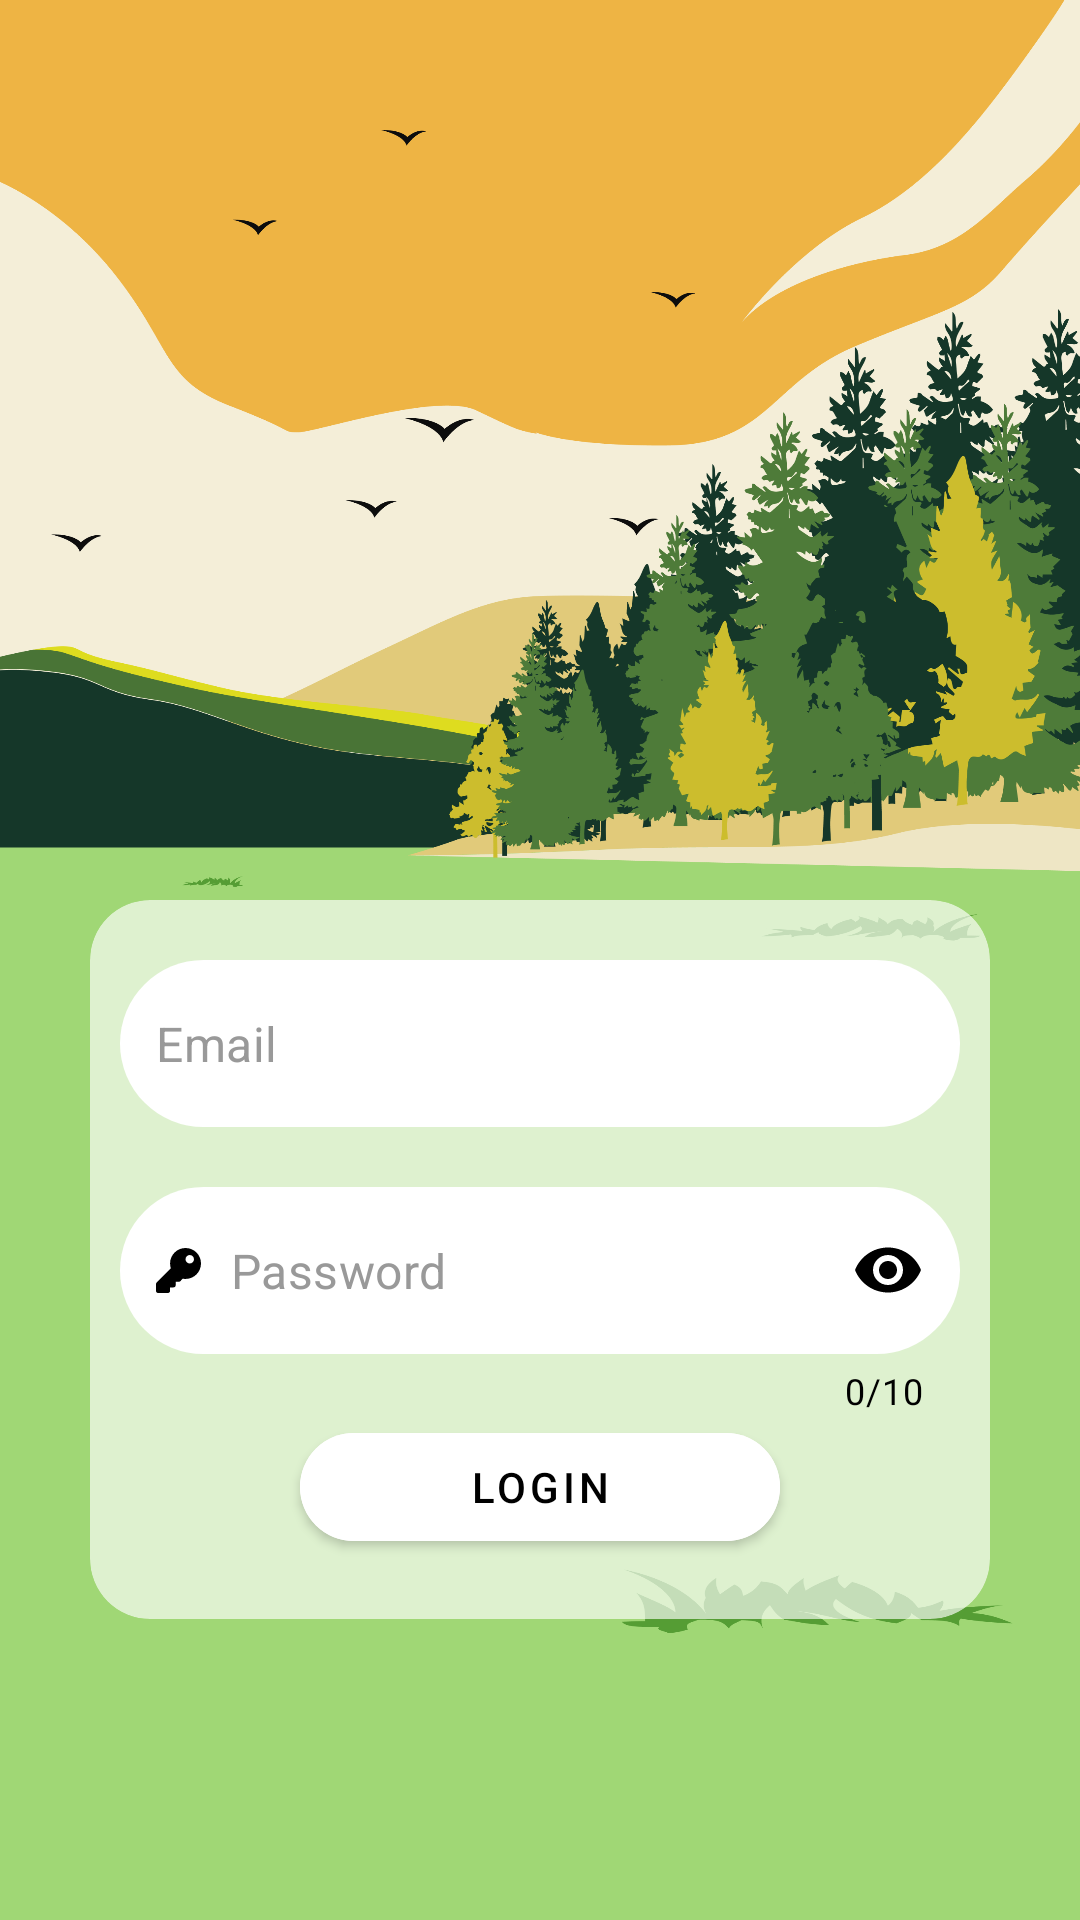

Reconstruct the res/layout file that produces this screen, plus the resources it refers to.
<!-- AndroidManifest.xml: application theme Theme.TrailBlaze -->
<!-- res/layout/fragment_login.xml -->
<?xml version="1.0" encoding="utf-8"?>
<androidx.appcompat.widget.LinearLayoutCompat xmlns:android="http://schemas.android.com/apk/res/android"
    xmlns:app="http://schemas.android.com/apk/res-auto"
    xmlns:tools="http://schemas.android.com/tools"
    android:layout_width="match_parent"
    android:layout_height="match_parent"
    android:background="@drawable/first_screen"
    tools:context=".LoginFragment">

    <FrameLayout
        android:layout_width="match_parent"
        android:layout_height="match_parent">

        <androidx.cardview.widget.CardView
            android:layout_width="300dp"
            android:layout_height="wrap_content"
            android:layout_gravity="center"
            android:layout_marginTop="100dp"
            app:cardBackgroundColor="@color/y_white"
            app:cardCornerRadius="20dip"
            app:cardElevation="0dp">

            <GridLayout
                android:layout_width="match_parent"
                android:layout_height="match_parent"
                android:layout_gravity="center"
                android:orientation="vertical">

                <com.google.android.material.textfield.TextInputLayout
                    style="@style/Widget.MaterialComponents.TextInputLayout.OutlinedBox"
                    android:layout_width="280dp"
                    android:layout_height="wrap_content"
                    android:layout_gravity="center_horizontal"
                    android:layout_marginTop="20dp"
                    app:boxBackgroundColor="@color/white"
                    app:boxCornerRadiusBottomEnd="50dp"
                    app:boxCornerRadiusBottomStart="50dp"
                    app:boxCornerRadiusTopEnd="50dp"
                    app:boxCornerRadiusTopStart="50dp"
                    app:boxStrokeWidth="0dp"
                    app:boxStrokeWidthFocused="0dp"
                    app:hintEnabled="false">

                    <com.google.android.material.textfield.TextInputEditText
                        android:id="@+id/email"
                        android:layout_width="match_parent"
                        android:layout_height="match_parent"
                        android:drawableStart="@drawable/ic_person"
                        android:drawablePadding="10dp"
                        android:hint="@string/email"
                        android:inputType="textEmailAddress"
                        android:paddingStart="12dp"
                        android:paddingEnd="12dip"
                        android:textColor="@color/black"
                        android:textColorHint="@color/ash_gray" />

                </com.google.android.material.textfield.TextInputLayout>

                <com.google.android.material.textfield.TextInputLayout
                    style="@style/Widget.MaterialComponents.TextInputLayout.OutlinedBox"
                    android:layout_width="280dp"
                    android:layout_height="wrap_content"
                    android:layout_gravity="center_horizontal"
                    android:layout_marginTop="20dp"
                    app:boxBackgroundColor="@color/white"
                    app:boxCornerRadiusBottomEnd="50dp"
                    app:boxCornerRadiusBottomStart="50dp"
                    app:boxCornerRadiusTopEnd="50dp"
                    app:boxCornerRadiusTopStart="50dp"
                    app:boxStrokeWidth="0dp"
                    app:boxStrokeWidthFocused="0dp"
                    app:counterEnabled="true"
                    app:counterMaxLength="10"
                    app:counterTextColor="@color/black"
                    app:endIconMode="password_toggle"
                    app:endIconTint="@color/black"
                    app:errorTextColor="@color/red"
                    app:helperTextTextColor="@color/red"
                    app:hintEnabled="false">

                    <com.google.android.material.textfield.TextInputEditText
                        android:id="@+id/password"
                        android:layout_width="match_parent"
                        android:layout_height="wrap_content"
                        android:drawableStart="@drawable/ic_key"
                        android:drawablePadding="10dp"
                        android:hint="@string/password"
                        android:inputType="textPassword"
                        android:maxLength="11"
                        android:paddingStart="12dp"
                        android:paddingEnd="12dip"
                        android:textColor="@color/black"
                        android:textColorHint="@color/ash_gray" />

                </com.google.android.material.textfield.TextInputLayout>

                <com.google.android.material.button.MaterialButton
                    android:id="@+id/login"
                    android:layout_width="160dp"
                    android:layout_height="wrap_content"
                    android:layout_gravity="bottom|center_horizontal"
                    android:layout_marginBottom="20dp"
                    android:backgroundTint="@color/white"
                    android:text="@string/login"
                    app:cornerRadius="50dip" />

            </GridLayout>

        </androidx.cardview.widget.CardView>

    </FrameLayout>

</androidx.appcompat.widget.LinearLayoutCompat>
<!-- resources referenced by this layout -->
<resources>
  <color name="ash_gray">#999999</color>
  <color name="black">#FF000000</color>
  <color name="red">#FF0000</color>
  <color name="white">#FFFFFFFF</color>
  <color name="y_white">#A6FFFFFF</color>
  <!-- drawable first_screen: png bitmap (drawable, 254120 bytes) -->
  <!-- drawable ic_key (drawable) -->
  <vector xmlns:android="http://schemas.android.com/apk/res/android"
      android:width="15dp"
      android:height="15dp"
      android:viewportWidth="512"
      android:viewportHeight="512">
      <path
          android:fillColor="@android:color/black"
          android:pathData="M512,176.001C512,273.203 433.202,352 336,352c-11.22,0 -22.19,-1.062 -32.827,-3.069l-24.012,27.014A23.999,23.999 0,0 1,261.223 384H224v40c0,13.255 -10.745,24 -24,24h-40v40c0,13.255 -10.745,24 -24,24H24c-13.255,0 -24,-10.745 -24,-24v-78.059c0,-6.365 2.529,-12.47 7.029,-16.971l161.802,-161.802C163.108,213.814 160,195.271 160,176C160,78.798 238.797,0.001 335.999,0C433.488,-0.001 512,78.511 512,176.001zM336,128c0,26.51 21.49,48 48,48s48,-21.49 48,-48s-21.49,-48 -48,-48s-48,21.49 -48,48z" />
      <path
          android:fillColor="#00000000"
          android:pathData="M0,0h512v512h-512z" />
  </vector>
  <string name="email">Email</string>
  <string name="login">Login</string>
  <string name="password">Password</string>
  <style name="Theme.TrailBlaze" parent="Theme.MaterialComponents.DayNight.DarkActionBar">
          
          <item name="colorPrimary">@color/black</item>
          <item name="colorPrimaryVariant">@color/black</item>
          <item name="colorOnPrimary">@color/black</item>
          
          <item name="colorSecondary">@color/black</item>
          <item name="colorSecondaryVariant">@color/black</item>
          <item name="colorOnSecondary">@color/white</item>
  
          <item name="android:textColorSecondary">@color/trailGreen</item>
  
          <item name="chipCornerRadius">10dp</item>
  
          
      </style>
  <color name="trailGreen">#3F9E00</color>
</resources>
